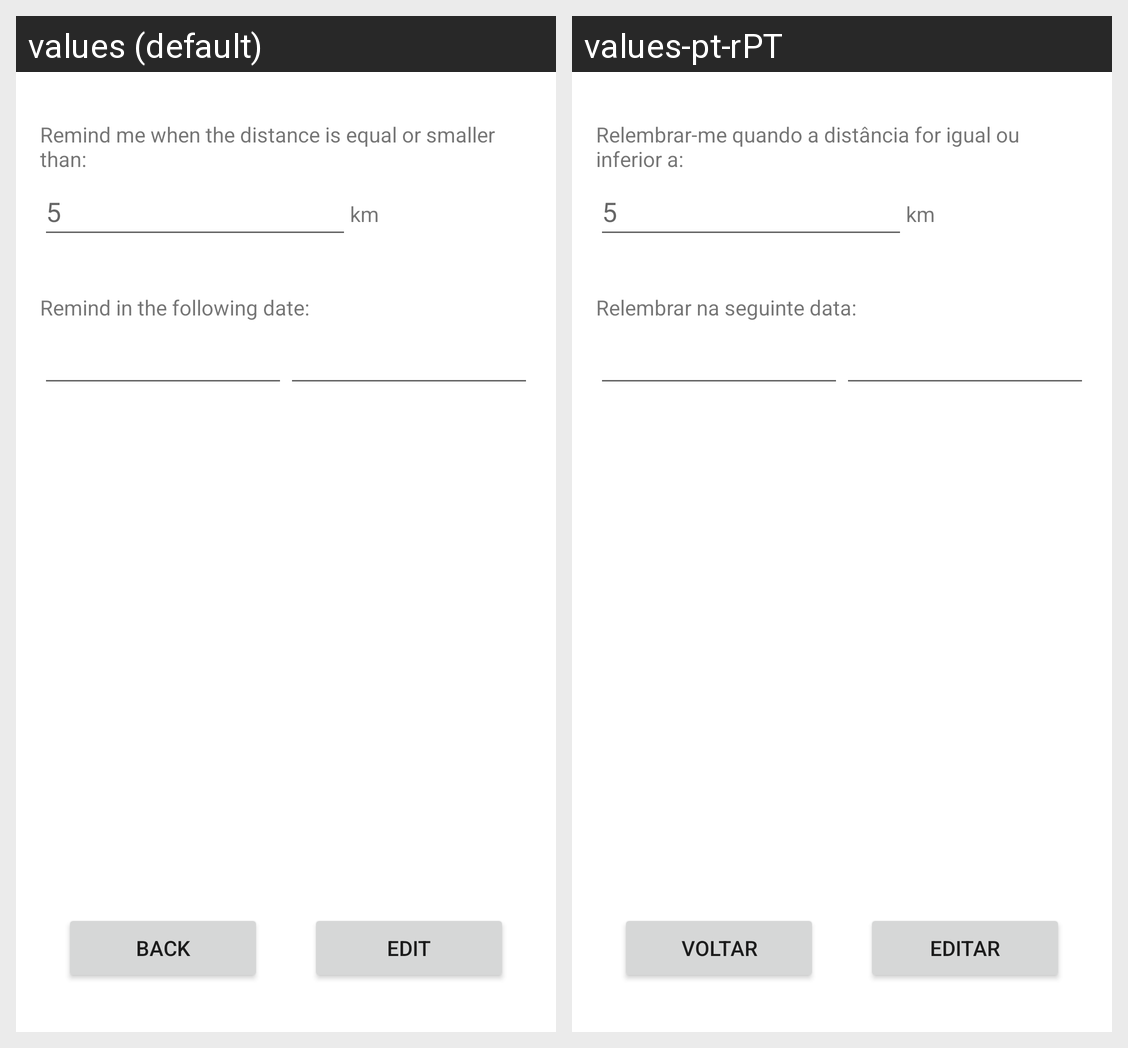

Locale-by-locale string values for the Android screen shown in this grid:
Android screen res/layout/activity_edit_reminder.xml rendered under 2 locales, left to right: values (default), values-pt-rPT. Device: Nexus 5 (rendered at 1080×1920; each locale shown at half size, 540×960, under a caption strip naming it); theme Theme.ToDoTaskReminder.
Strings drawn on this screen, with the default value and each locale's value (text and hints the layout hard-codes, and strings that could not be matched under every locale, appear in the picture but are not listed):

distance_remind_when_2dots
  values: Remind me when the distance is equal or smaller than:
  values-pt-rPT: Relembrar-me quando a distância for igual ou inferior a:

km
  values: km
  values-pt-rPT: km

date_remind_2dots
  values: Remind in the following date:
  values-pt-rPT: Relembrar na seguinte data:

back
  values: Back
  values-pt-rPT: Voltar

edit
  values: Edit
  values-pt-rPT: Editar
